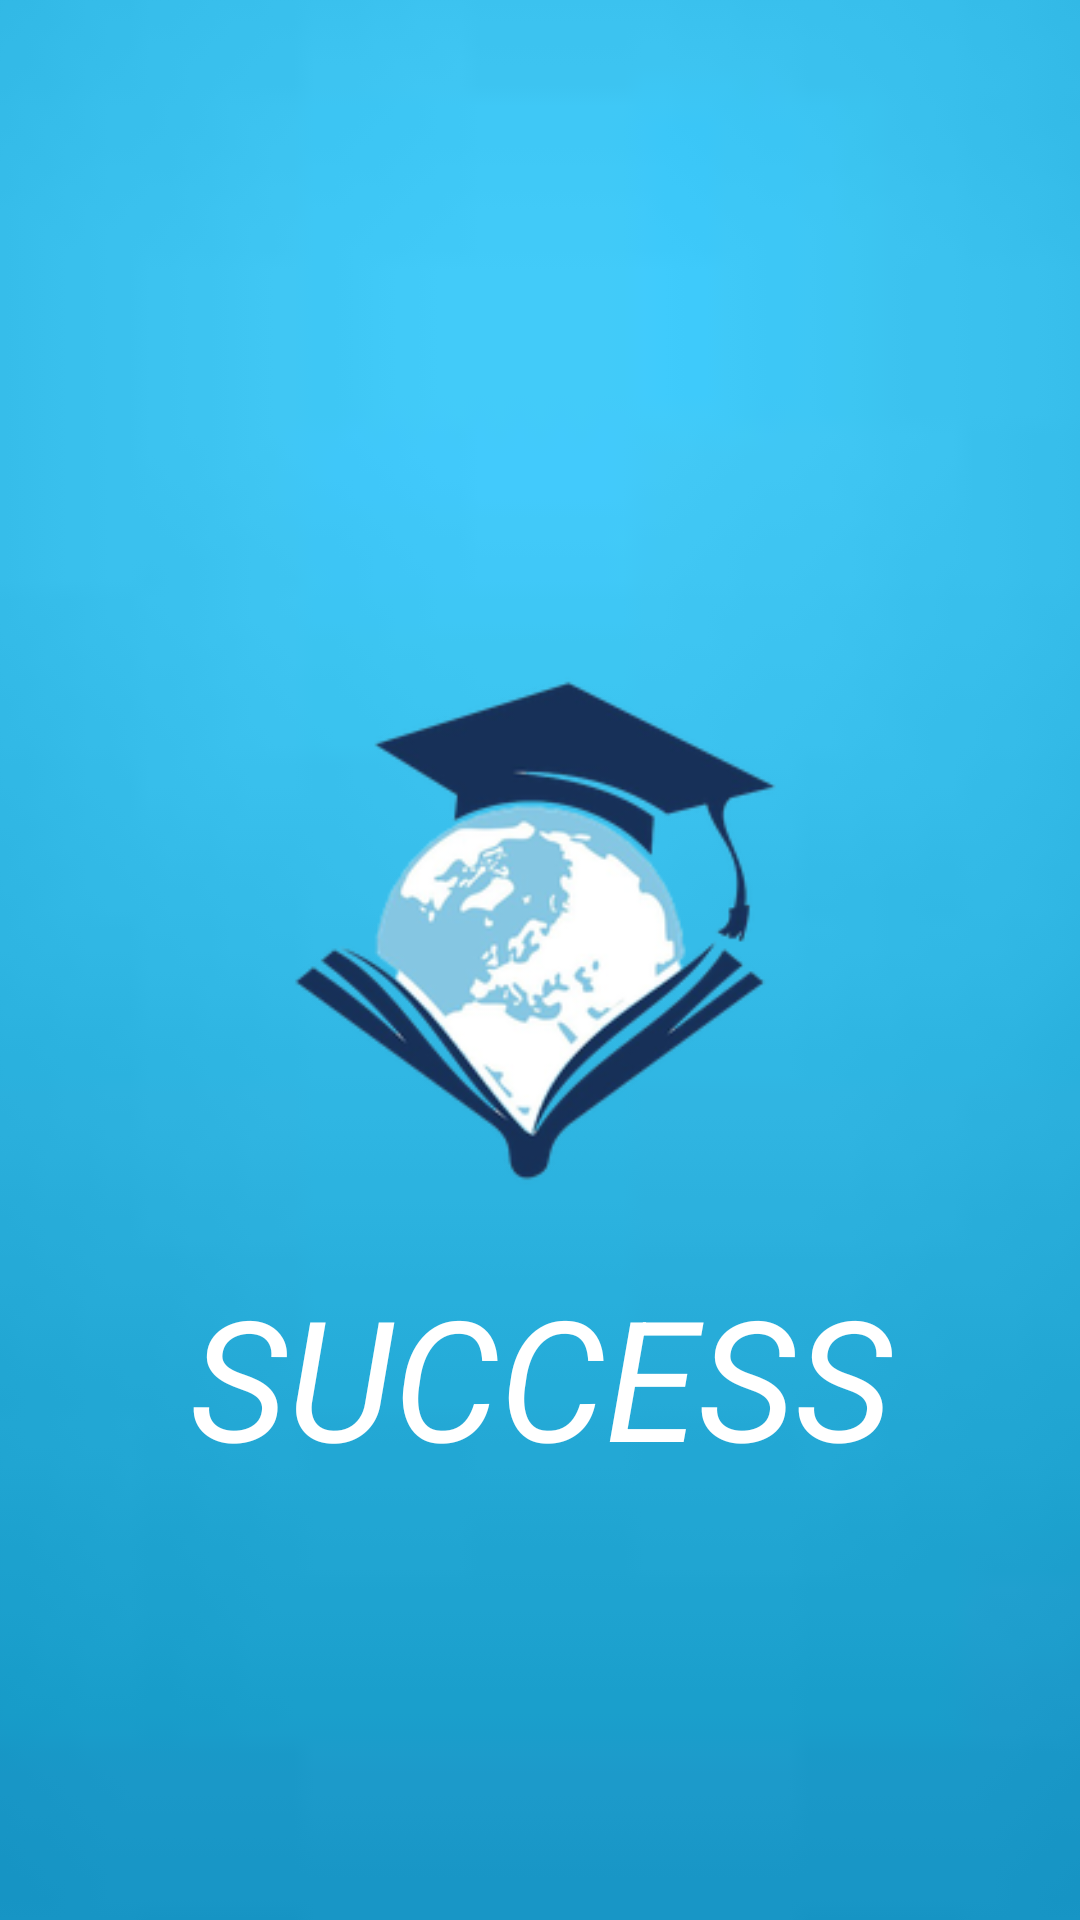

Layout XML and referenced resources for this Android screen:
<!-- AndroidManifest.xml: application theme Theme.Success -->
<!-- res/layout/activity_splachescreen.xml -->
<?xml version="1.0" encoding="utf-8"?>
<androidx.constraintlayout.widget.ConstraintLayout xmlns:android="http://schemas.android.com/apk/res/android"
    xmlns:app="http://schemas.android.com/apk/res-auto"
    xmlns:tools="http://schemas.android.com/tools"
    android:layout_width="match_parent"
    android:layout_height="match_parent"
    android:background="#0FFFFFFF"
    tools:context="splashscreen">

    <ImageView
        android:id="@+id/imageView6"
        android:layout_width="1916dp"
        android:layout_height="2942dp"
        app:layout_constraintBottom_toBottomOf="parent"
        app:layout_constraintEnd_toEndOf="parent"
        app:layout_constraintStart_toStartOf="parent"
        app:layout_constraintTop_toTopOf="parent"
        app:srcCompat="@drawable/img_3" />

    <ImageView
        android:id="@+id/bbbb"
        android:layout_width="185dp"
        android:layout_height="176dp"
        android:layout_marginTop="224dp"
        app:layout_constraintEnd_toEndOf="parent"
        app:layout_constraintStart_toStartOf="parent"
        app:layout_constraintTop_toTopOf="parent"
        app:srcCompat="@drawable/img" />

    <TextView
        android:id="@+id/aaaa"
        android:layout_width="405dp"
        android:layout_height="102dp"
        android:layout_marginTop="20dp"
        android:text="SUCCESS"
        android:textAlignment="center"
        android:textColor="@color/white"
        android:textSize="56dp"
        android:textStyle="italic"
        app:layout_constraintBottom_toBottomOf="parent"
        app:layout_constraintEnd_toEndOf="parent"
        app:layout_constraintStart_toStartOf="parent"
        app:layout_constraintTop_toBottomOf="@+id/bbbb"
        app:layout_constraintVertical_bias="0.01" />
</androidx.constraintlayout.widget.ConstraintLayout>
<!-- resources referenced by this layout -->
<resources>
  <color name="white">#FFFFFFFF</color>
  <!-- drawable img: png bitmap (drawable, 39196 bytes) -->
  <!-- drawable img_3: png bitmap (drawable, 9433 bytes) -->
  <style name="Theme.Success" parent="Theme.MaterialComponents.DayNight.NoActionBar">
          
          <item name="colorPrimary">@color/purple_500</item>
          <item name="colorPrimaryVariant">@color/purple_700</item>
          <item name="colorOnPrimary">@color/white</item>
          
          <item name="colorSecondary">@color/teal_200</item>
          <item name="colorSecondaryVariant">@color/teal_700</item>
          <item name="colorOnSecondary">@color/black</item>
          
          <item name="android:statusBarColor" tools:targetApi="l">?attr/colorPrimaryVariant</item>
          
  
      </style>
  <color name="purple_500">#FF6200EE</color>
  <color name="purple_700">#FF3700B3</color>
  <color name="teal_200">#FF03DAC5</color>
  <color name="teal_700">#FF018786</color>
  <color name="black">#FF000000</color>
</resources>
